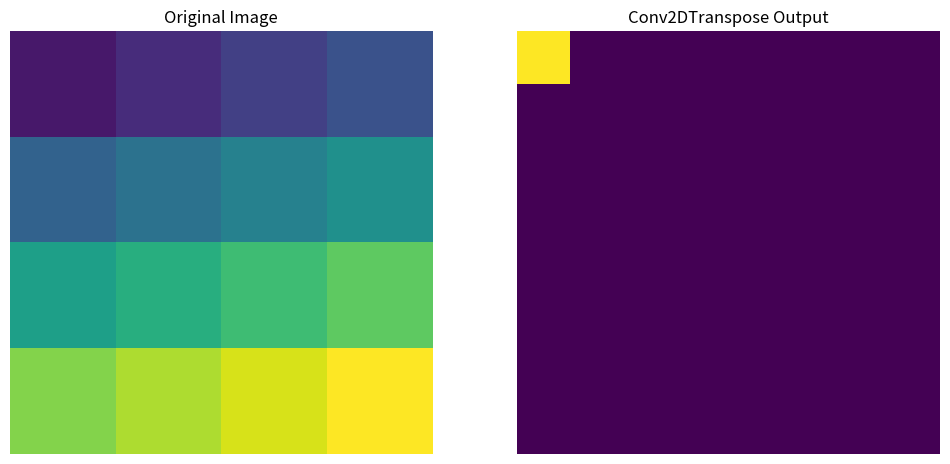

Write the Python code that produced this figure.
import numpy as np
import matplotlib.pyplot as plt
import matplotlib.animation as animation

# Create a sample 2D image (e.g., a 4x4 grayscale image)
input_image = np.array([[1, 2, 3, 4],
                        [5, 6, 7, 8],
                        [9, 10, 11, 12],
                        [13, 14, 15, 16]], dtype=float)

# Define a Conv2DTranspose-like filter (2D)
filter_weights = np.array([[1, 0],
                           [0, 1]], dtype=float)

# Conv2DTranspose function
def conv2d_transpose(image, kernel, stride):
    kernel_size = kernel.shape[0]
    output_shape = ((image.shape[0] - 1) * stride + kernel_size,
                    (image.shape[1] - 1) * stride + kernel_size)
    output_image = np.zeros(output_shape)
    
    # Apply the transposed convolution
    for i in range(image.shape[0]):
        for j in range(image.shape[1]):
            start_i = i * stride
            start_j = j * stride
            output_image[start_i:start_i+kernel_size, start_j:start_j+kernel_size] += image[i, j] * kernel
    
    return output_image

# Initialize the figure and axis for the plot
fig, axs = plt.subplots(1, 2, figsize=(12, 6))

# Helper function to plot images
def plot_image(ax, data, title):
    im = ax.imshow(data, cmap='viridis', vmin=0, vmax=np.max(data))
    ax.set_title(title)
    ax.axis('off')
    return im

# Initial plot setup
im1 = plot_image(axs[0], input_image, 'Original Image')
output_shape = ((input_image.shape[0] - 1) * 2 + filter_weights.shape[0],
                (input_image.shape[1] - 1) * 2 + filter_weights.shape[1])
im2 = plot_image(axs[1], np.zeros(output_shape), 'Conv2DTranspose Output')

# Animation function
def animate(frame):
    stride = 2
    conv2d_transpose_result = conv2d_transpose(input_image, filter_weights, stride)
    
    # Create the animated output by partially applying the convolution
    rows = min(frame // output_shape[1] + 1, output_shape[0])
    cols = min(frame % output_shape[1] + 1, output_shape[1])
    
    animated_output = np.zeros_like(conv2d_transpose_result)
    animated_output[:rows, :cols] = conv2d_transpose_result[:rows, :cols]
    
    # Update images
    im2.set_data(animated_output)
    im2.autoscale()
    
    return im2,

# Create animation
ani = animation.FuncAnimation(fig, animate, frames=output_shape[0] * output_shape[1], interval=200, blit=True)

# Display animation
plt.show()
